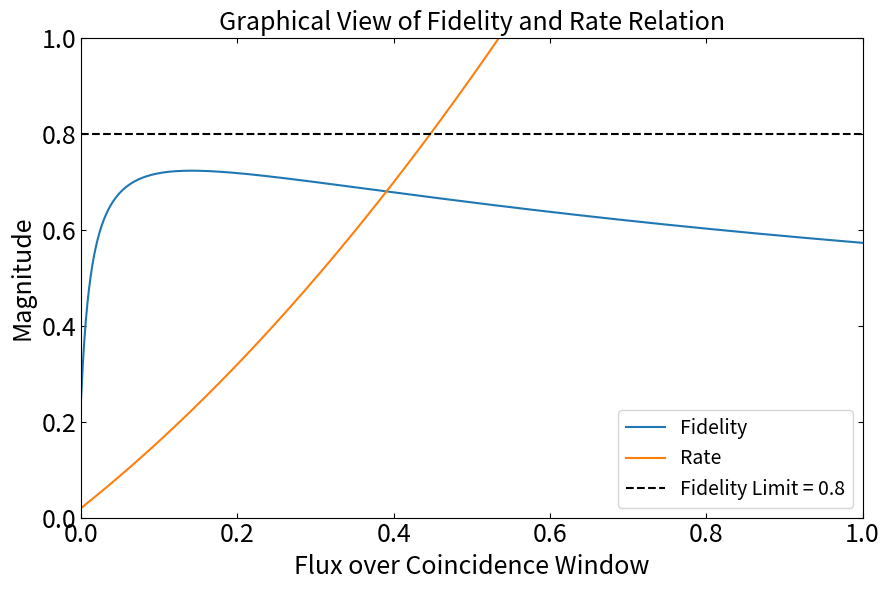

Here is the Python script that generated this plot:
#All the plotting code
import matplotlib.pyplot as plt
import matplotlib as mpl
import networkx as nx
import matplotlib.lines as mlines
import pathlib
import numpy as np
pathlib.Path("outputs").mkdir(exist_ok=True)
import matplotlib as mpl

mpl.rcParams.update({
    "axes.titlesize": 18,
    "axes.labelsize": 18,
    "xtick.labelsize": 18,
    "ytick.labelsize": 18,
    "legend.fontsize": 14,
    #ticks inside & on all sides globally
    "xtick.direction": "in",
    "ytick.direction": "in",
    "xtick.top": True,
    "ytick.right": True,
})


def _to_int_channels(k):
    """
    Robustly convert channel allocation 'k' into an int.
    Handles: plain numbers, numpy scalars, lists/arrays, GEKKO GKVariables.
    Strategy:
      - GKVariable: use .value[0] if present
      - list/ndarray: if size==1 -> that value; else sum (e.g., 0/1 indicators)
      - fallback: float() + round()
    """
    import numpy as np

    try:
        #GEKKO variable?
        if hasattr(k, 'value'):
            v = k.value
            if isinstance(v, (list, tuple, np.ndarray)):
                if len(v) == 0:
                    return 0
                return int(round(float(v[0])))
            return int(round(float(v)))

        #Numpy array / list
        if isinstance(k, (list, tuple, np.ndarray)):
            arr = np.asarray(k, dtype=float)
            if arr.size == 0:
                return 0
            if arr.size == 1:
                return int(round(float(arr.item())))
            #If it's a vector (e.g., 0/1 flags), sum it
            return int(round(float(arr.sum())))

        #Numpy scalar or plain number
        return int(round(float(k)))
    except Exception:
        #Last-ditch attempt
        try:
            return int(round(float(np.asarray(k).item())))
        except Exception:
            return 0


def _augment_legend_with_frequencies(ax, freqs_by_link):
    """
    freqs_by_link: dict{ ('A','B'): (to_u1_list, to_u2_list), ... }
    Updates legend labels to include assigned positive/negative frequencies.
    """
    if not freqs_by_link:
        return
    handles, labels = ax.get_legend_handles_labels()
    new_labels = []
    for lab in labels:
        s = lab.strip()
        base = s.replace('Link ', '')
        if '-' in base:
            u1, u2 = base.split('-', 1)
        elif len(base) == 2:
            u1, u2 = base[0], base[1]
        else:
            new_labels.append(lab)
            continue
        key = (u1, u2)
        if key in freqs_by_link:
            to_u1, to_u2 = freqs_by_link[key]
            lab = f"Link {u1}-{u2}  (+{list(to_u1)} → {u1},  -{list(to_u2)} → {u2})"
        new_labels.append(lab)
    ax.legend(handles, new_labels, loc='best')


    
#--- MATLAB "gem" palette (cycled) + typography defaults ---
GEM = ['#0072BD', '#D95319', '#EDB120', '#7E2F8E',
       '#77AC30', '#4DBEEE', '#A2142F', '#003BFF',
       '#017501', '#FF0000', '#B526FF', '#FF00FF', '#000000']

def gem_colors(n, start=0):
    return [GEM[(start+i) % len(GEM)] for i in range(n)]

mpl.rcParams.update({
    "axes.titlesize": 18,
    "axes.labelsize": 18,
    "xtick.labelsize": 18,
    "ytick.labelsize": 18,
    "legend.fontsize": 14
})

def plot_link_utility_bars(rows, start_color_index=0, outfile='outputs/link_utility_bars.svg'):
    if not rows:
        return

    links = [r['link'] for r in rows]
    ub = np.array([float(r['ub_utility']) if r.get('ub_utility') is not None else np.nan for r in rows], dtype=float)
    ac = np.array([float(r['link_utility']) for r in rows], dtype=float)

    x = np.arange(len(links))
    w = 0.72
    _ = gem_colors(len(links), start=start_color_index)

    # # Compute span ignoring NaNs in ub
    # data = np.concatenate([ac, ub[np.isfinite(ub)]])
    # data_min, data_max = float(np.min(data)), float(np.max(data))
    # span = data_max - data_min

    # fixed_span_mode = span < 1.0  # your requested behavior

    # def bottoms_and_heights(vals, y_bottom_global=None):
    #     vals = np.asarray(vals, dtype=float)
    #     if fixed_span_mode:
    #         # negatives: 1.0 high, centered on the value
    #         bottoms = np.where(vals >= 0, 0.0, vals - 0.5)
    #         heights = np.where(vals >= 0, vals, 1.0)
    #     else:
    #         # regular behavior: negatives grow up from the global bottom
    #         bottoms = np.where(vals >= 0, 0.0, y_bottom_global)
    #         heights = np.where(vals >= 0, vals, vals - y_bottom_global)
    #     return bottoms, heights

    # if fixed_span_mode:
    #     # Per-bar bottoms; compute after we know bottoms/heights
    #     ub_btm, ub_h = bottoms_and_heights(ub)
    #     ac_btm, ac_h = bottoms_and_heights(ac)
    #     # Determine y-lims from all bottoms/tops (+ zero)
    #     tops = []
    #     if np.any(np.isfinite(ub_h)):
    #         tops.append(ub_btm + np.nan_to_num(ub_h, nan=0.0))
    #     tops.append(ac_btm + ac_h)
    #     y_min_plot = min(0.0, np.nanmin(np.concatenate([ub_btm[np.isfinite(ub_btm)], ac_btm])))
    #     y_max_plot = max(0.0, np.nanmax(np.concatenate(tops)))
    # else:
    #     # Global bottom below the smallest value
    #     pad = 0.05 * max(span, 1e-9)
    #     y_bottom_global = min(0.0, data_min - pad)
    #     ub_btm, ub_h = bottoms_and_heights(ub, y_bottom_global=y_bottom_global)
    #     ac_btm, ac_h = bottoms_and_heights(ac, y_bottom_global=y_bottom_global)
    #     y_min_plot = min(0.0, y_bottom_global)
    #     y_max_plot = max(0.0, data_max + pad)


    fig, ax = plt.subplots(figsize=(10, 6))

    # --- Compute global y limits centered on 0 ---
    finite_ub = ub[np.isfinite(ub)]
    data_min = float(np.min(np.concatenate([ac, finite_ub])) if finite_ub.size else np.min(ac))
    data_max = float(np.max(np.concatenate([ac, finite_ub])) if finite_ub.size else np.max(ac))

    y_bottom = min(0.0, data_min)      # center around zero by default
    y_top    = max(0.0, data_max)

    # If any bar is negative, extend the bottom by 1
    if data_min < 0.0:
        y_bottom -= 1.0

    # --- Bars start from the bottom of the axes ---
    ac_bottoms = np.full_like(ac, y_bottom, dtype=float)
    ac_heights = ac - y_bottom

    ub_bottoms = np.full_like(ub, y_bottom, dtype=float)
    ub_heights = ub - y_bottom

    # Draw bars
    ax.bar(x, ub_heights, width=w, bottom=ub_bottoms, facecolor='white',
        edgecolor='black', linewidth=1.5, label='Max per-link utility')

    gem_blue = '#0072BD'
    ax.bar(x, ac_heights, width=w*0.82, bottom=ac_bottoms, color=gem_blue,
        edgecolor='black', linewidth=1.0, label='Actual utility')

    # y-limits with a tiny padding
    pad = 0.02 * max(1.0, y_top - y_bottom)
    ax.set_ylim(y_bottom - pad, y_top + pad)


    ax.set_xticks(x)
    ax.set_xticklabels(links, rotation=30, ha='right')
    ax.set_xlabel('Link')
    ax.set_ylabel('Utility (log₁₀ units)')
    ax.legend()
    ax.tick_params(axis='both', which='both', direction='in', top=True, right=True, length=6, width=1)

    plt.tight_layout()
    plt.savefig(outfile, dpi=300)
    plt.close()




def utility_comparison(all_utilities, dashed_limit, ok_mask=None, outfile='outputs/utility_comparison.svg'):

    if not all_utilities:
        print("[plot] all_utilities empty – skipping utility_comparison")
        return

    y = np.array(all_utilities, dtype=float)
    x = np.arange(1, len(y)+1)

    fig, ax = plt.subplots(figsize=(9, 5.5))
    if ok_mask is not None and len(ok_mask) == len(y):
        ok_mask_arr = np.array(ok_mask, dtype=bool)
        xf, yf = x[~ok_mask_arr], y[~ok_mask_arr]   # failed → orange
        xo, yo = x[ ok_mask_arr], y[ ok_mask_arr]   # feasible
        if xf.size:
            ax.scatter(xf, yf, marker='o', linewidth=1.0, s=6, label='Failed', color='tab:orange')
        if xo.size:
            ax.scatter(xo, yo, marker='o', linewidth=1.0, s=6, label='Feasible')
    else:
        ax.scatter(x, y, marker='o', linewidth=1.5, s=3, label='Path Combination')


    ax.set_xlabel('Path Combination')
    ax.set_ylabel('Utility')

    if np.isfinite(dashed_limit):
        #tiny epsilon avoids fp “overrun”
        eps = 1e-9 * max(1.0, abs(dashed_limit))
        ax.axhline(dashed_limit + eps, linestyle='--', linewidth=1.75,
                   label='Max possible (network)', color='k')

    ax.legend(loc='best')
    plt.tight_layout()
    plt.savefig(outfile, dpi=300)
    plt.close(fig)

#Network plot showing nodes, edges, and link paths
import matplotlib.patheffects as pe

def plot_network_final(network, previous_best_results, freqs_by_link=None):
    if previous_best_results is None:
        print("[plot] No feasible solution to draw – skipping plot_network_final")
        return

    # keep positions stable if available; otherwise use a seeded spring for reproducibility
    pos = network.graph.get('pos', nx.spring_layout(network, seed=0))
    fig, ax = plt.subplots(figsize=(12, 10))

    # Nodes
    color_map = {'source': 'lightblue', 'user': 'lightcoral'}
    node_colors = [color_map.get(data.get('node_type'), 'gray')
                   for n, data in network.nodes(data=True)]
    nx.draw_networkx_nodes(network, pos, node_color=node_colors, node_size=500, ax=ax)

    # All background edges (light)
    nx.draw_networkx_edges(network, pos, edge_color='lightgray', width=1, ax=ax)

    # Unique link colors (stable)
    all_links = [link for pr in previous_best_results for link in pr['links']]
    unique_links = sorted(set(all_links))
    cmap = plt.get_cmap('tab20')
    link_colors = {link: cmap(i % 20) for i, link in enumerate(unique_links)}

    def path_loss(path):
        return sum(network[u][v].get('loss', 1.0) for u, v in zip(path, path[1:]))

    # Draw selected paths and build legend labels
    for entry in previous_best_results:
        sname   = entry['source']
        links   = entry['links']
        prelogs = entry.get('prelog_rates', [None]*len(links))

        for j, (u1, u2) in enumerate(links):
            # If you have the chosen paths stored, prefer those; otherwise, fall back to dijkstra on 'loss'
            p1 = nx.dijkstra_path(network, u1, sname, weight="loss")
            p2 = nx.dijkstra_path(network, u2, sname, weight="loss")
            e1 = list(zip(p1, p1[1:]))
            e2 = list(zip(p2, p2[1:]))

            # Colored paths overlaid
            nx.draw_networkx_edges(
                network, pos, edgelist=(e1 + e2),
                edge_color=link_colors[(u1, u2)], width=3, alpha=0.6, ax=ax
            )

            total_loss = path_loss(p1) + path_loss(p2)
            link_util = float(np.log10(prelogs[j])) if prelogs[j] is not None else float('nan')

            ch_u1 = []
            if freqs_by_link and (u1, u2) in freqs_by_link:
                ch_u1 = list(freqs_by_link[(u1, u2)][0])

            lbl = f"{u1}–{sname}–{u2} | loss={total_loss:.4f} | U={link_util:.6f} | +{ch_u1}→{u1}"
            ax.plot([], [], color=link_colors[(u1, u2)], label=lbl)

    # === Label loss for ALL edges (used or not) ===
    edge_labels = {}
    if network.is_multigraph():
        # For MultiGraph/MultiDiGraph, include keys so labels attach correctly
        for u, v, k, data in network.edges(keys=True, data=True):
            if u == v:  # skip self-loops
                continue
            edge_labels[(u, v, k)] = f"{float(data.get('loss', 1.0)):.2f}"
    else:
        for u, v, data in network.edges(data=True):
            if u == v:
                continue
            edge_labels[(u, v)] = f"{float(data.get('loss', 1.0)):.2f}"

    texts = nx.draw_networkx_edge_labels(
        network, pos, edge_labels=edge_labels, ax=ax,
        font_size=9, rotate=True, label_pos=0.5
    )
    for t in texts.values():
        t.set_zorder(5)
        t.set_path_effects([pe.withStroke(linewidth=3, foreground='white')])

    nx.draw_networkx_labels(network, pos, font_size=10, font_weight='bold', ax=ax)
    ax.legend(loc='best', fontsize=10)
    ax.set_title("Network Topology")
    plt.tight_layout()
    plt.savefig('outputs/network_plot.svg', dpi=300)
    plt.close()



#Bar plot to show channel allocation to each link by source.
def source_allocation(previous_best_results, sources, freqs_by_link=None):
    """
    Show per-source frequency allocation by channel index (1..K).
    If freqs_by_link is provided (dict{(u1,u2): (to_u1, to_u2)}), we render
    exactly which channel indices are used; otherwise we fall back to counts.

    previous_best_results: best['results'] (list of per-source dicts)
    sources: dict of sources -> {'available_channels': [1..K]}
    freqs_by_link: optional dict mapping each link tuple to (to_u1_list, to_u2_list)
    """
    import numpy as np

    #legend reorder so "Null Link" is first
    def _legend_null_first(ax):
        handles, labels = ax.get_legend_handles_labels()
        if "Null Link" in labels:
            idx = labels.index("Null Link")
            order = [idx] + [i for i in range(len(labels)) if i != idx]
            handles = [handles[i] for i in order]
            labels  = [labels[i]  for i in order]
            ax.legend(handles, labels, loc='upper right', bbox_to_anchor=(1.15, 1))
        else:
            ax.legend(loc='upper right', bbox_to_anchor=(1.15, 1))

    # If we don't have precise channel assignments yet, keep the old (count) behavior.
    if not freqs_by_link:
        # ---------- legacy count plot ----------
        src_names = [entry['source'] for entry in previous_best_results]
        # collect link labels + Null Link
        link_labels = sorted({f"Link {lk[0]}{lk[1]}"
                              for entry in previous_best_results
                              for lk in entry.get('links', [])})
        link_labels.append("Null Link")

        nS, nL = len(src_names), len(link_labels)
        M = np.zeros((nL, nS), dtype=float)

        for s_idx, entry in enumerate(previous_best_results):
            sname = entry['source']
            total_k = len(sources[sname]['available_channels'])
            alloc = entry.get('channel_allocation', [])
            links = entry.get('links', [])
            used = 0
            for lk, k in zip(links, alloc):
                lbl = f"Link {lk[0]}{lk[1]}"
                try:
                    i = link_labels.index(lbl)
                    k_ch = _to_int_channels(k)
                    M[i, s_idx] += k_ch
                    used += k_ch
                except ValueError:
                    pass
            rem = max(total_k - used, 0)
            M[link_labels.index("Null Link"), s_idx] = rem

        # colors: keep "Null Link" as MATLAB blue; others cycle
        colors = gem_colors(nL, start=1)
        if 'Null Link' in link_labels:
            colors[link_labels.index('Null Link')] = GEM[0]

        fig, ax = plt.subplots(figsize=(8, 6))
        x = np.arange(nS)
        bottoms = np.zeros(nS)
        for i in range(nL):
            ax.bar(x, M[i], bottom=bottoms, color=colors[i],
                   edgecolor='black', linewidth=1.2, label=link_labels[i])
            bottoms += M[i]

        ax.set_xticks(x)
        ax.set_xticklabels(src_names, rotation=15, ha='right')
        ax.set_xlabel('Source')
        ax.set_ylabel('No. of Channels')

        # Legend with "Null Link" first
        _legend_null_first(ax)

        ax.tick_params(axis='both', which='both', direction='in', top=True, right=True, length=6, width=1)
        plt.tight_layout()
        plt.savefig('outputs/source_allocation.svg', dpi=300)
        plt.close()
        return

    # ---------- new per-channel index plot ----------
    # Build a mapping from link -> source it’s assigned to (use previous_best_results)
    link_to_source = {}
    for entry in previous_best_results:
        src = entry['source']
        for lk in entry.get('links', []):
            link_to_source[tuple(lk)] = src

    src_names = [entry['source'] for entry in previous_best_results]
    unique_links = sorted({tuple(lk) for entry in previous_best_results for lk in entry.get('links', [])})
    link_labels = [f"Link {u}{v}" for (u, v) in unique_links]
    # Add Null Link category
    link_labels.append("Null Link")

    # Color map: keep "Null Link" as MATLAB blue; others cycle
    colors = {lab: col for lab, col in zip(link_labels, gem_colors(len(link_labels), start=1))}
    colors["Null Link"] = GEM[0]

    fig, ax = plt.subplots(figsize=(9, 6))
    x = np.arange(len(src_names))

    # For legend: show each label only once
    legend_added = set()

    for s_idx, sname in enumerate(src_names):
        K = len(sources[sname]['available_channels'])
        # occupant per level (1..K) for this source
        level_owner = ["Null Link"] * K

        # Fill in occupied levels from channel assignments
        for (u1, u2), (to_u1, to_u2) in freqs_by_link.items():
            if link_to_source.get((u1, u2)) != sname:
                continue
            # whichever list is positive for this link, levels are abs(c)
            used_levels = sorted({abs(c) for c in list(to_u1) + list(to_u2)})
            for cidx in used_levels:
                if 1 <= cidx <= K:
                    level_owner[cidx - 1] = f"Link {u1}{u2}"

        # Draw one bar per channel index (height=1) so vertical position = index
        for level, owner in enumerate(level_owner, start=1):
            label = (owner if owner not in legend_added else "_nolegend_")
            ax.bar(x[s_idx], 1.0, bottom=level - 1,
                   color=colors[owner], edgecolor='black', linewidth=1.2, label=label)
            legend_added.add(owner)

        # If this source is entirely null, annotate so it "shows as such"
        if set(level_owner) == {"Null Link"} and K > 0:
            ax.text(x[s_idx], K + 0.1, "(all null)", ha='center', va='bottom',
                    fontsize=9, color='black')

    ax.set_xticks(x)
    ax.set_xticklabels(src_names, rotation=15, ha='right')
    ax.set_xlabel('Source')
    ax.set_ylabel('Channel Frequency')

    # Build legend and reorder to start with "Null Link"
    # (In case no "Null Link" bars were drawn yet, ensure it appears:)
    if "Null Link" not in legend_added:
        ax.plot([], [], color=colors["Null Link"], label="Null Link")
    _legend_null_first(ax)

    ax.tick_params(axis='both', which='both', direction='in', top=True, right=True, length=6, width=1)
    plt.tight_layout()
    plt.savefig('outputs/source_allocation.svg', dpi=300)
    plt.close()

def fidelity_rate():
    fig, ax = plt.subplots(figsize=(9, 6))
    y_1 = 0.05
    y_2 = 0.1
    flux = np.linspace(0, 1, 1000)  # finer grid helps intersection accuracy
    rate = flux**2 + (2*y_1 + 2*y_2 + 1)*flux + 4*y_1*y_2
    fidelity = 0.25*(1 + 3*flux/rate)

    fidelity_min = 0.80

    # Plot
    ax.plot(flux, fidelity, label='Fidelity')
    ax.plot(flux, rate, label='Rate')

    ax.axhline(fidelity_min, linestyle='--', linewidth=1.5, label='Fidelity Limit = '+str(fidelity_min), c = 'k')

    diff = fidelity - fidelity_min
    cross_idx = np.where(np.sign(diff[:-1]) * np.sign(diff[1:]) <= 0)[0]  # sign change => crossing

    # Linearly interpolate each crossing to get a better estimate
    x_crosses, r_crosses = [], []
    for i in cross_idx:
        x0, x1 = flux[i], flux[i+1]
        y0, y1 = fidelity[i], fidelity[i+1]
        if y1 == y0:
            continue  # avoid division by zero (flat segment exactly at level)
        x_cross = x0 + (fidelity_min - y0) * (x1 - x0) / (y1 - y0)
        x_crosses.append(x_cross)
        r_crosses.append(x_cross**2 + (2*y_1 + 2*y_2 + 1)*x_cross + 4*y_1*y_2)

    if len(x_crosses) > 0:
        x_best = x_crosses[int(np.argmax(r_crosses))]
        # Vertical line (full axis height so it's easy to see)
        ax.axvline(x_best, linestyle='--', linewidth=1.5, c = 'k')
        # Mark the intersection point on the fidelity curve
        ax.plot([x_best], [fidelity_min], marker='o', ms=7)
        ax.annotate(
            f"x={x_best:.4f}\nrate={max(r_crosses):.4f}",
            xy=(x_best, fidelity_min),
            xytext=(10, 10),
            textcoords='offset points',
            ha='left', va='bottom'
        )
    else:
        print("No intersections found for this fidelity_min. Try a different value.")

    ax.set_xlabel('Flux over Coincidence Window')
    ax.set_ylabel('Magnitude')
    ax.set_title('Graphical View of Fidelity and Rate Relation')
    ax.set_xlim([float(np.min(flux)), float(np.max(flux))])
    ax.set_ylim([0, 1])
    ax.legend(loc='best')
    plt.tight_layout()
    plt.show()
    plt.close()
    #plt.savefig('outputs/fidelity_rate.svg', dpi=300)



def main():
    fidelity_rate()

if __name__ == "__main__":
    main()
